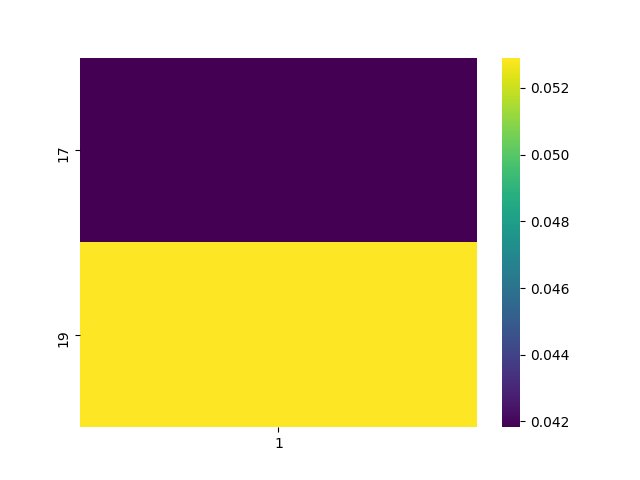

Source data for this figure (header and first rows):
, 1
17, 0.04183
19, 0.05291
